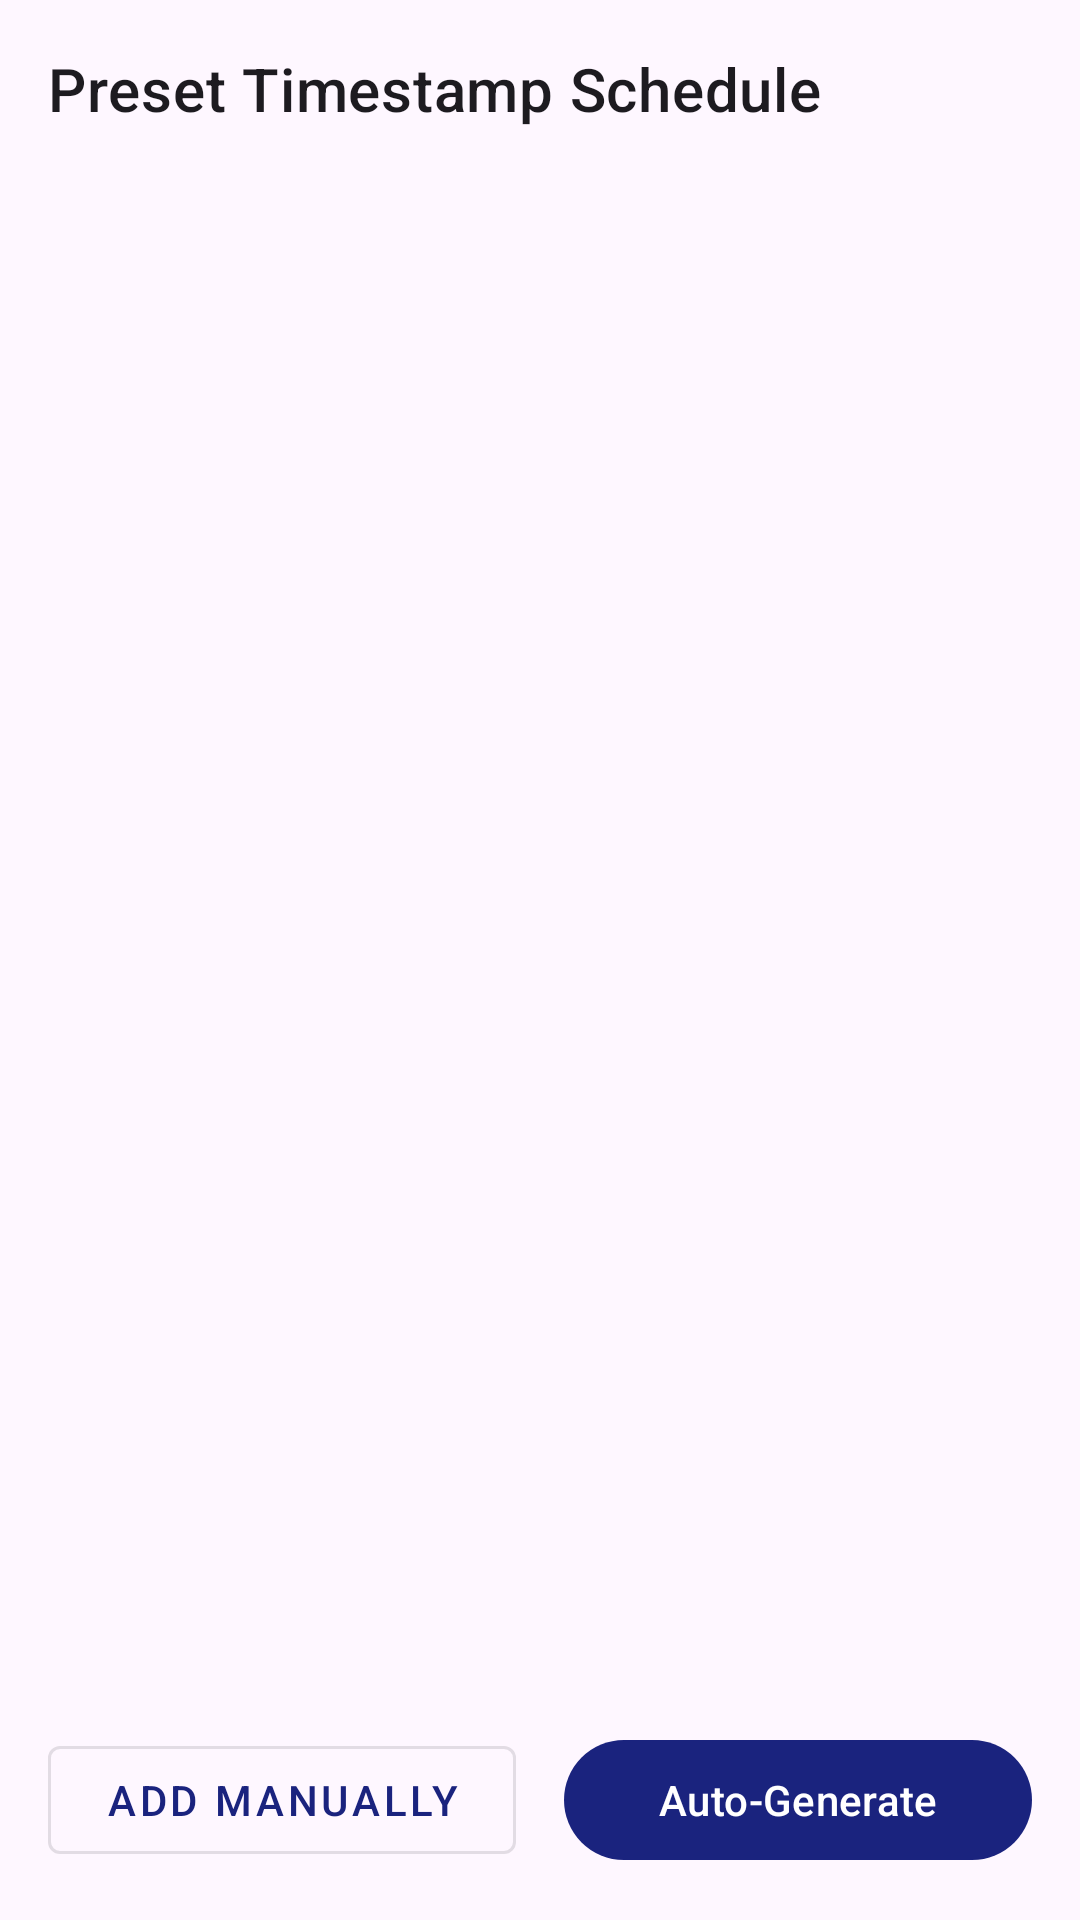

Layout XML and referenced resources for this Android screen:
<!-- AndroidManifest.xml: application theme AppTheme -->
<!-- res/layout/fragment_schedule_editor.xml -->
<?xml version="1.0" encoding="utf-8"?>
<androidx.constraintlayout.widget.ConstraintLayout xmlns:android="http://schemas.android.com/apk/res/android"
    xmlns:app="http://schemas.android.com/apk/res-auto"
    xmlns:tools="http://schemas.android.com/tools"
    android:layout_width="match_parent"
    android:layout_height="match_parent"
    android:padding="16dp"
    tools:context=".ui.admin.ScheduleEditorFragment">

    <TextView
        android:id="@+id/header_schedule_editor"
        android:layout_width="0dp"
        android:layout_height="wrap_content"
        android:text="Preset Timestamp Schedule"
        android:textAppearance="?attr/textAppearanceHeadline6"
        app:layout_constraintTop_toTopOf="parent"
        app:layout_constraintStart_toStartOf="parent"
        app:layout_constraintEnd_toEndOf="parent" />

    <TextView
        android:id="@+id/text_slots_remaining"
        android:layout_width="wrap_content"
        android:layout_height="wrap_content"
        android:layout_marginTop="4dp"
        android:textAppearance="?attr/textAppearanceBody2"
        app:layout_constraintStart_toStartOf="parent"
        app:layout_constraintTop_toBottomOf="@id/header_schedule_editor"
        tools:text="Slots remaining: 10" />

    <androidx.recyclerview.widget.RecyclerView
        android:id="@+id/recycler_view_timestamps"
        android:layout_width="0dp"
        android:layout_height="0dp"
        android:layout_marginTop="8dp"
        android:layout_marginBottom="8dp"
        app:layoutManager="androidx.recyclerview.widget.LinearLayoutManager"
        app:layout_constraintTop_toBottomOf="@id/text_slots_remaining"
        app:layout_constraintBottom_toTopOf="@+id/button_add_timestamp"
        app:layout_constraintStart_toStartOf="parent"
        app:layout_constraintEnd_toEndOf="parent"
        tools:listitem="@layout/item_timestamp_slot" />

    <TextView
        android:id="@+id/text_no_timestamps"
        android:layout_width="wrap_content"
        android:layout_height="wrap_content"
        android:text="No timestamps scheduled. Add one to begin."
        android:visibility="gone"
        app:layout_constraintTop_toTopOf="@id/recycler_view_timestamps"
        app:layout_constraintBottom_toBottomOf="@id/recycler_view_timestamps"
        app:layout_constraintStart_toStartOf="parent"
        app:layout_constraintEnd_toEndOf="parent"
        tools:visibility="visible" />

    <com.google.android.material.button.MaterialButton
        android:id="@+id/button_add_timestamp"
        style="@style/Widget.MaterialComponents.Button.OutlinedButton"
        android:layout_width="0dp"
        android:layout_height="wrap_content"
        android:layout_marginEnd="8dp"
        android:text="Add Manually"
        app:layout_constraintBottom_toBottomOf="parent"
        app:layout_constraintStart_toStartOf="parent"
        app:layout_constraintEnd_toStartOf="@+id/button_auto_generate" />

    <com.google.android.material.button.MaterialButton
        android:id="@+id/button_auto_generate"
        android:layout_width="0dp"
        android:layout_height="wrap_content"
        android:layout_marginStart="8dp"
        android:text="Auto-Generate"
        app:layout_constraintBottom_toBottomOf="parent"
        app:layout_constraintStart_toEndOf="@id/button_add_timestamp"
        app:layout_constraintEnd_toEndOf="parent" />

</androidx.constraintlayout.widget.ConstraintLayout>
<!-- res/layout/item_timestamp_slot.xml (included above) -->
<?xml version="1.0" encoding="utf-8"?>
<com.google.android.material.card.MaterialCardView xmlns:android="http://schemas.android.com/apk/res/android"
    xmlns:app="http://schemas.android.com/apk/res-auto"
    xmlns:tools="http://schemas.android.com/tools"
    android:layout_width="match_parent"
    android:layout_height="wrap_content"
    android:layout_marginStart="4dp"
    android:layout_marginTop="4dp"
    android:layout_marginEnd="4dp"
    android:layout_marginBottom="4dp"
    app:cardCornerRadius="8dp"
    app:cardElevation="2dp">

    <androidx.constraintlayout.widget.ConstraintLayout
        android:layout_width="match_parent"
        android:layout_height="wrap_content"
        android:padding="12dp">

        <ImageView
            android:id="@+id/handle_drag"
            android:layout_width="wrap_content"
            android:layout_height="wrap_content"
            android:contentDescription="Drag to reorder"
            android:src="@drawable/ic_drag_handle"
            app:layout_constraintStart_toStartOf="parent"
            app:layout_constraintTop_toTopOf="parent"
            app:layout_constraintBottom_toBottomOf="parent"
            app:tint="?attr/colorControlNormal" />

        <TextView
            android:id="@+id/text_timestamp"
            android:layout_width="0dp"
            android:layout_height="wrap_content"
            android:layout_marginStart="16dp"
            android:textAppearance="?attr/textAppearanceBody1"
            android:textStyle="bold"
            app:layout_constraintStart_toEndOf="@id/handle_drag"
            app:layout_constraintEnd_toStartOf="@+id/button_delete_timestamp"
            app:layout_constraintTop_toTopOf="parent"
            app:layout_constraintBottom_toBottomOf="parent"
            tools:text="17-Nov-2025 10:00:00 AM" />

        <ImageButton
            android:id="@+id/button_delete_timestamp"
            android:layout_width="wrap_content"
            android:layout_height="wrap_content"
            android:background="?attr/selectableItemBackgroundBorderless"
            android:contentDescription="Delete timestamp"
            android:src="@drawable/ic_delete"
            app:layout_constraintEnd_toEndOf="parent"
            app:layout_constraintTop_toTopOf="parent"
            app:layout_constraintBottom_toBottomOf="parent"
            app:tint="?attr/colorError" />

    </androidx.constraintlayout.widget.ConstraintLayout>

</com.google.android.material.card.MaterialCardView>
<!-- resources referenced by this layout -->
<resources>
  <style name="AppTheme" parent="Theme.Material3.DayNight.NoActionBar">
          
          
          <item name="colorPrimary">@color/colorPrimary</item>
          <item name="colorPrimaryVariant">@color/colorPrimaryDark</item>
          <item name="colorOnPrimary">@color/white</item>
          
          <item name="colorSecondary">@color/colorAccent</item>
          <item name="colorSecondaryVariant">@color/colorAccent</item>
          <item name="colorOnSecondary">@color/black</item>
          
          <item name="android:statusBarColor">?attr/colorPrimaryVariant</item>
      </style>
  <color name="colorPrimary">#1A237E</color>
  <color name="colorPrimaryDark">#000051</color>
  <color name="white">#FFFFFFFF</color>
  <color name="colorAccent">#FFAB00</color>
  <color name="black">#FF000000</color>
</resources>
